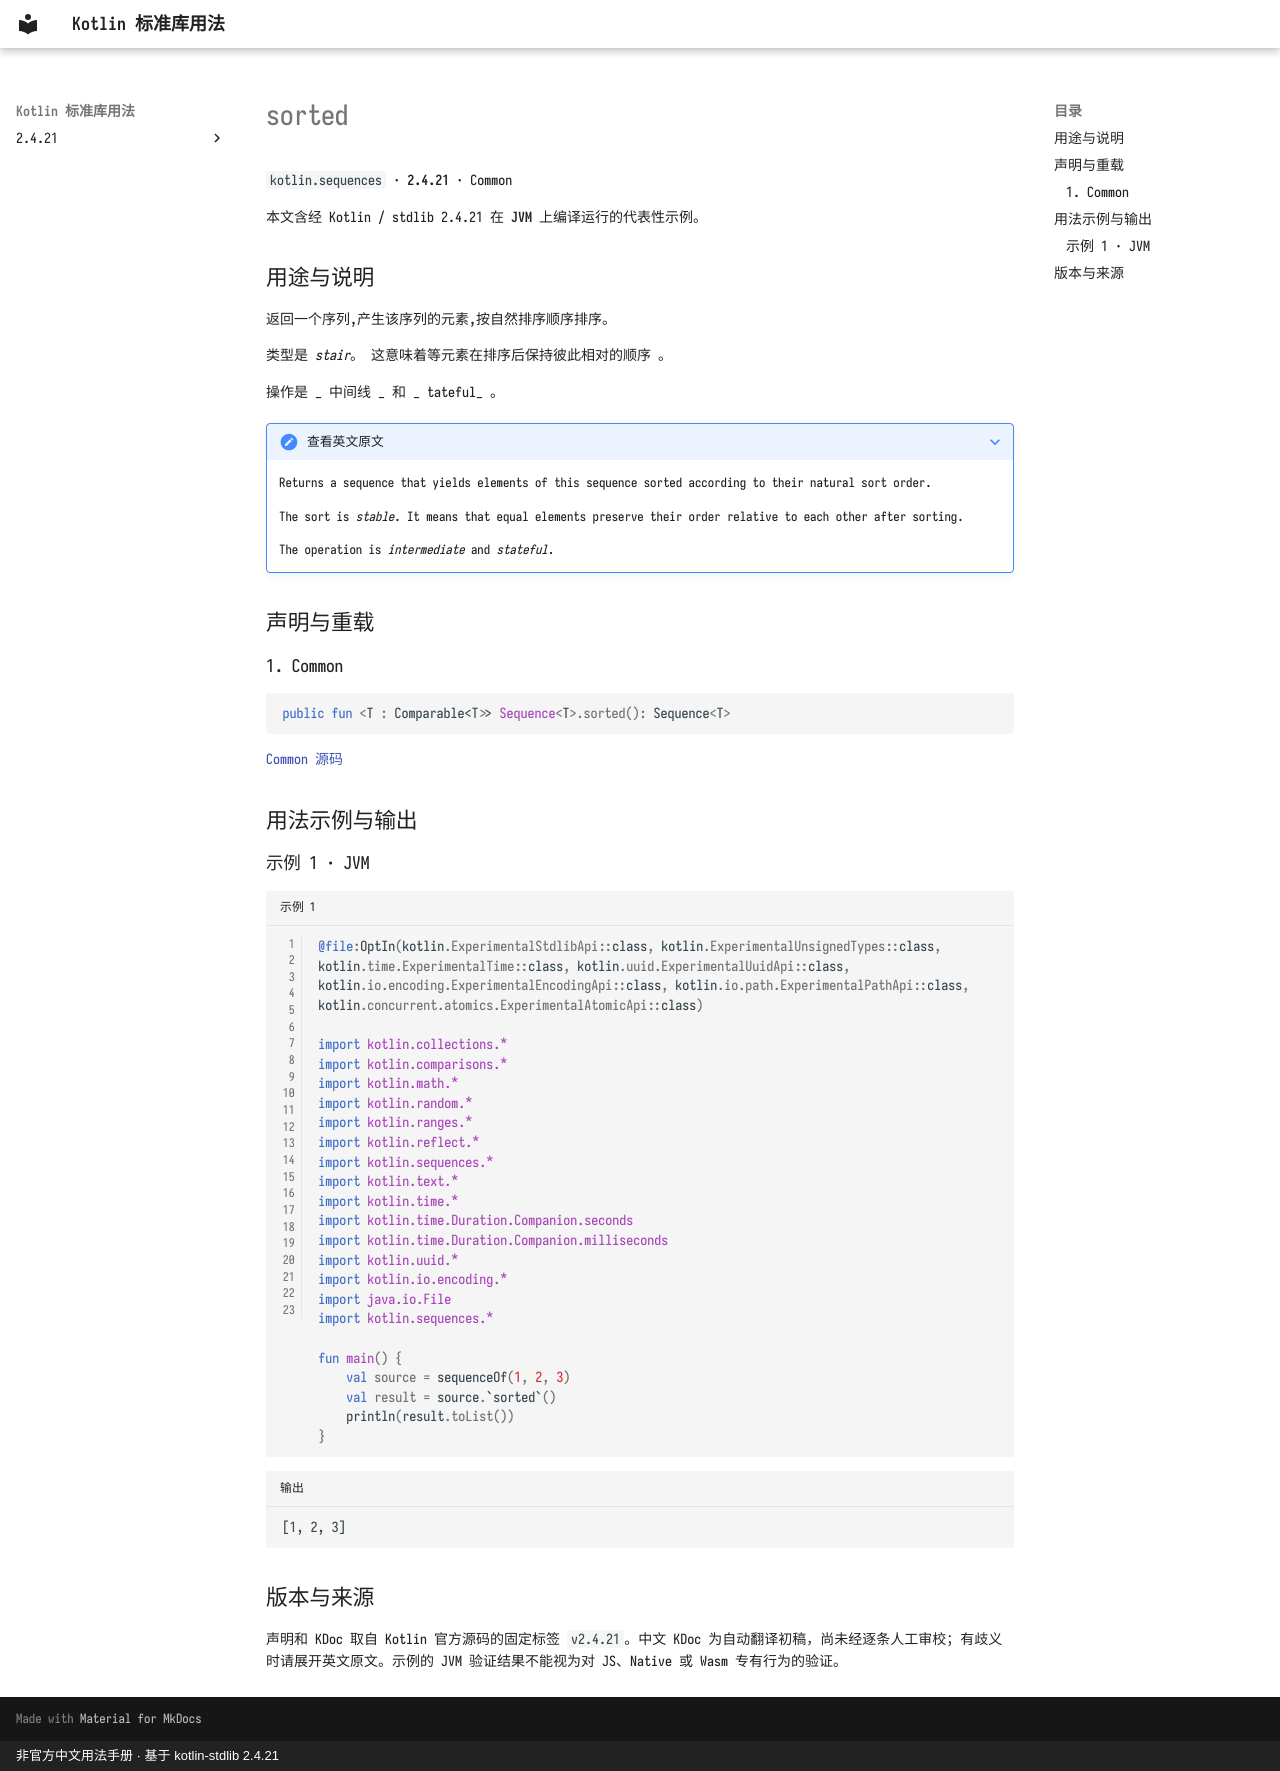

repository: oooooooko/kotlin-stdlib-docs · page: zh/api/kotlin.sequences/sorted--db8cf333/index.html · generator: mkdocs · copyright: 非官方中文用法手册 · 基于 kotlin-stdlib 2.4.21

# sorted

`kotlin.sequences` · **2.4.21** · Common

本文含经 Kotlin / stdlib 2.4.21 在 **JVM** 上编译运行的代表性示例。

## 用途与说明

返回一个序列,产生该序列的元素,按自然排序顺序排序。

类型是 _stair_。 这意味着等元素在排序后保持彼此相对的顺序 。

操作是 _ 中间线 _ 和 _ tateful_ 。

??? note "查看英文原文"

    Returns a sequence that yields elements of this sequence sorted according to their natural sort order.
    
    The sort is _stable_. It means that equal elements preserve their order relative to each other after sorting.
    
    The operation is _intermediate_ and _stateful_.

## 声明与重载

### 1. Common

```kotlin
public fun <T : Comparable<T>> Sequence<T>.sorted(): Sequence<T>
```

[Common 源码](https://github.com/JetBrains/kotlin/blob/v2.4.21/libraries/stdlib/common/src/generated/_Sequences.kt#L755)

## 用法示例与输出

### 示例 1 · JVM

```kotlin title="示例 1" linenums="1"
@file:OptIn(kotlin.ExperimentalStdlibApi::class, kotlin.ExperimentalUnsignedTypes::class, kotlin.time.ExperimentalTime::class, kotlin.uuid.ExperimentalUuidApi::class, kotlin.io.encoding.ExperimentalEncodingApi::class, kotlin.io.path.ExperimentalPathApi::class, kotlin.concurrent.atomics.ExperimentalAtomicApi::class)

import kotlin.collections.*
import kotlin.comparisons.*
import kotlin.math.*
import kotlin.random.*
import kotlin.ranges.*
import kotlin.reflect.*
import kotlin.sequences.*
import kotlin.text.*
import kotlin.time.*
import kotlin.time.Duration.Companion.seconds
import kotlin.time.Duration.Companion.milliseconds
import kotlin.uuid.*
import kotlin.io.encoding.*
import java.io.File
import kotlin.sequences.*

fun main() {
    val source = sequenceOf(1, 2, 3)
    val result = source.`sorted`()
    println(result.toList())
}
```

```text title="输出"
[1, 2, 3]
```

## 版本与来源

声明和 KDoc 取自 Kotlin 官方源码的固定标签 `v2.4.21`。中文 KDoc 为自动翻译初稿，尚未经逐条人工审校；有歧义时请展开英文原文。示例的 JVM 验证结果不能视为对 JS、Native 或 Wasm 专有行为的验证。
